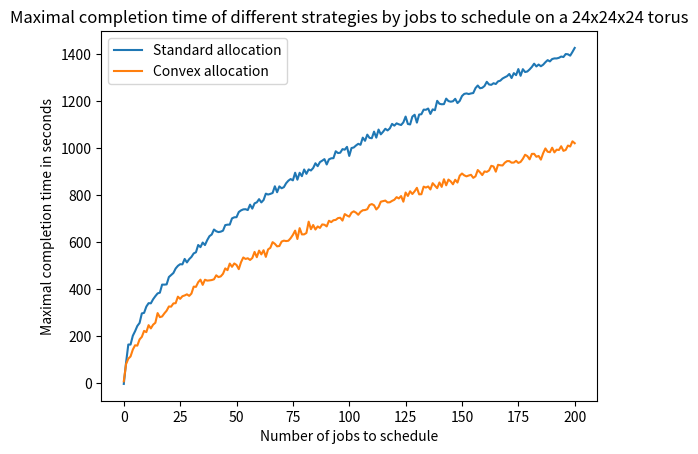

Here is the Python script that generated this plot:
import numpy as np
import matplotlib.pyplot as plt

random1 = np.random.normal(0, 10, 201)
random2 = np.random.normal(0, 10, 201)
numJobs = range(201)
timeByJob = np.array([np.sqrt(j) for j in numJobs])
plt.plot(numJobs, random1 + 100*timeByJob, label='Standard allocation')
plt.plot(numJobs, random2 + 100*timeByJob/1.4, label='Convex allocation')
plt.legend()
plt.xlabel('Number of jobs to schedule')
plt.ylabel('Maximal completion time in seconds')
plt.title('Maximal completion time of different strategies by jobs to schedule on a 24x24x24 torus')
plt.show()
